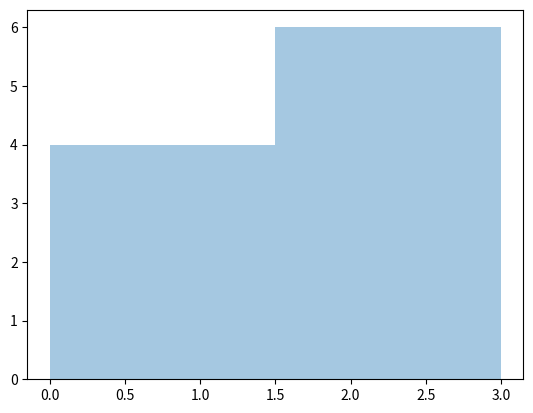

This figure's Python source:
'''random.poisson()'''
from numpy import random
import matplotlib.pyplot as plt
import seaborn as sns

x = random.poisson(lam=2 , size=10)
print(x)

sns.distplot(random.poisson(lam=2 , size=10) , kde=False )
plt.show()